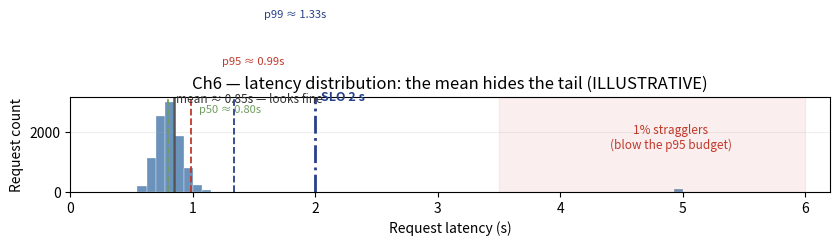

Generate this figure with matplotlib: (Note: this script raises an exception after producing the figure.)
import matplotlib
matplotlib.use('Agg')
import matplotlib.pyplot as plt
import numpy as np

# ---- fig-06-0602: Latency distribution (p50/p90/p95/p99 + mean), 99%@0.8s + 1%@5s ----
# Build a synthetic-but-honest distribution matching the Ch6 example:
# 99% of requests ~0.8 s (log-normal around a healthy p50 ~0.75), 1% stragglers ~5 s.
# Marked with p50 / p90 / p95 / p99 and the mean (~0.84 s) to show the mean hides the tail.
rng = np.random.default_rng(42)
healthy = rng.lognormal(mean=np.log(0.8), sigma=0.12, size=9900)   # 99% around 0.8 s
stragg = np.full(100, 5.0)                                          # 1% exactly at 5 s
lat = np.concatenate([healthy, stragg])
lat = np.clip(lat, 0.2, 6.0)

fig, ax = plt.subplots(figsize=(8.5, 5))
ax.hist(lat, bins=60, color='#3a6ea5', alpha=0.75, edgecolor='white', lw=0.3)
# percentiles
mean = lat.mean()
for p, c, dyo in [(50, '#6f9e5f',0.0),(95, '#c0392b',0.5),(99, '#27408b',1.0)]:
    v = np.percentile(lat, p)
    ax.axvline(v, color=c, ls='--', lw=1.3)
    ax.annotate(f'p{p} ≈ {v:.2f}s', xy=(v, ax.get_ylim()[1]*0.9), xytext=(v+0.25, ax.get_ylim()[1]*(0.84+dyo)), fontsize=8, color=c)
ax.axvline(mean, color='#555', ls='-', lw=1.8)
ax.annotate(f'mean ≈ {mean:.2f}s — looks fine', xy=(mean, ax.get_ylim()[1]*0.95), xytext=(mean*1.02, ax.get_ylim()[1]*0.94), fontsize=8.5, color='#333')
# 2 s SLO line (the review-required service objective)
ax.axvline(2.0, color='#27408b', ls='-.', lw=2.0)
ax.annotate('SLO 2 s', xy=(2.0, ax.get_ylim()[1]*0.97), xytext=(2.05, ax.get_ylim()[1]*0.96), fontsize=9, color='#27408b', fontweight='bold')
ax.axvspan(3.5, 6.0, color='#c0392b', alpha=0.08)
ax.text(4.9, ax.get_ylim()[1]*0.45, '1% stragglers\n(blow the p95 budget)', fontsize=8.5, color='#c0392b', ha='center')
ax.set_xlabel('Request latency (s)')
ax.set_ylabel('Request count')
ax.set_title('Ch6 — latency distribution: the mean hides the tail (ILLUSTRATIVE)')
ax.set_xlim(0, 6.2)
ax.grid(alpha=0.2, axis='y')
plt.tight_layout()
plt.savefig('design/manuscript/chapter-06/figures/fig-06-0602.png', dpi=150)
plt.close()
print('wrote fig-06-0602')
